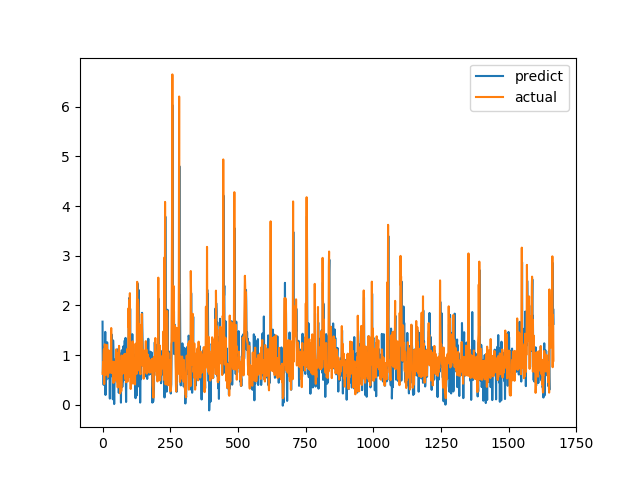

Source data for this figure (header and first rows):
predict, actual
1.674, 0.6238
0.6395, 0.6915
0.6464, 0.8558
0.9691, 0.7094
0.4023, 1.015
0.906, 1.116
1.095, 0.4183
1.177, 1.002
0.882, 1.219
0.8353, 1.143
1.468, 0.6528
0.1985, 0.6747
0.6581, 0.601
0.908, 0.6695
0.5022, 0.6538
0.659, 0.7814
0.6863, 1.206
1.259, 0.8469
0.9984, 0.8286
0.8799, 0.6482
1.047, 0.5624
0.6228, 0.7183
0.9106, 1.1
0.9865, 0.9542
0.84, 0.729
0.5317, 0.6694
0.6452, 0.8631
0.1254, 0.6465
0.8806, 0.8223
0.6548, 0.9236
0.7411, 0.8301
0.7683, 1.067
0.9847, 1.546
1.421, 0.6827
0.8655, 0.6386
0.5749, 0.6464
0.7675, 0.6881
0.6601, 0.7274
0.1119, 0.65
1.297, 0.8694
1.114, 0.4409
0.4381, 0.4519
0.3463, 0.7575
0.01612, 0.4952
0.3891, 0.6851
0.5223, 0.7244
0.6694, 0.8654
0.8194, 0.74
0.9249, 0.8071
0.8874, 0.8204
0.7963, 1.114
1.02, 1.109
0.9887, 0.4751
0.6535, 1.039
1.118, 0.9458
0.9372, 0.7878
0.8601, 0.3505
0.4015, 0.9368
0.59, 0.9868
1.017, 0.647
... 1,607 more rows
